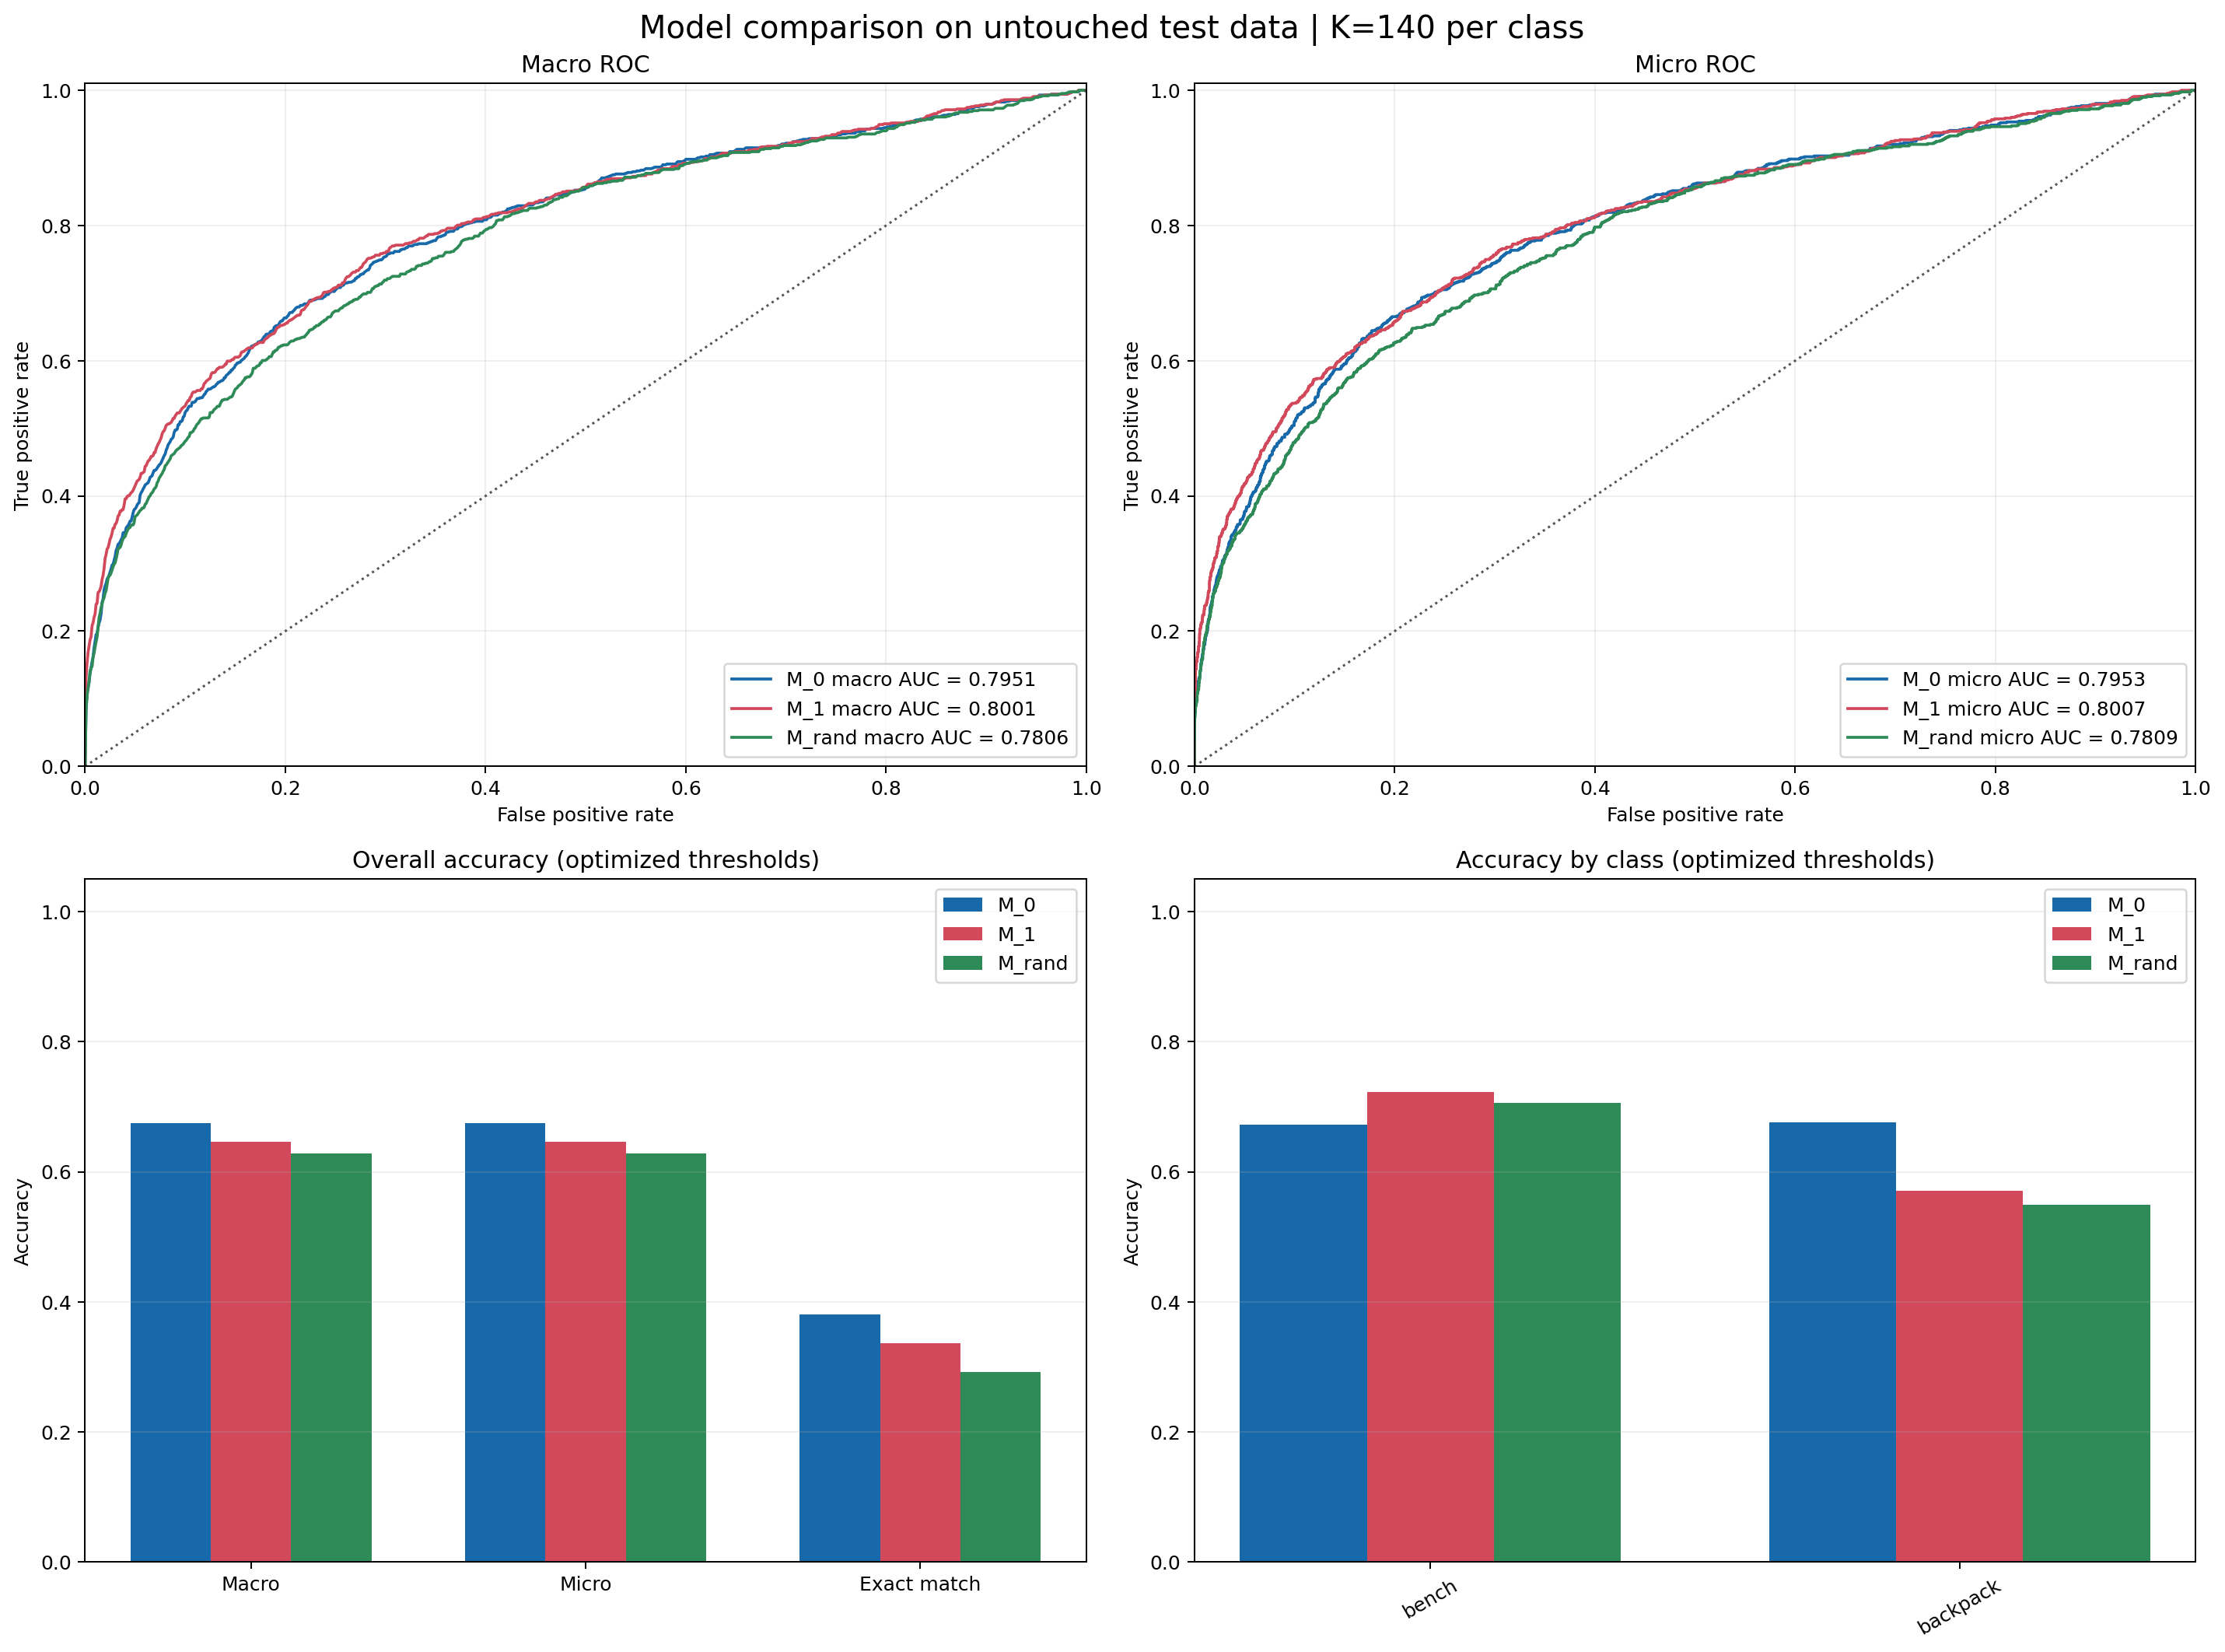

The table this chart was drawn from, first rows:
scope, model, test_image_count, evaluated_class_count, selection_k_per_class, selected_unique_image_count, macro_auc, micro_auc, macro_accuracy, micro_accuracy, exact_match_accuracy, macro_precision, micro_precision, macro_recall, micro_recall, macro_f1, micro_f1, mean_decision_threshold, min_decision_threshold, max_decision_threshold, label_id, label_name, positive_test_count, class_auc
overall, M_0, 5000, 2.0, 0, 0, 0.7951, 0.7953, 0.6745, 0.6745, 0.3808, 0.181, 0.1811, 0.7719, 0.7726, 0.2932, 0.2935, 0.4457, 0.4172, 0.4743, , , , 
overall, M_1, 5000, 2.0, 140, 280, 0.8001, 0.8007, 0.6468, 0.6468, 0.3366, 0.1776, 0.1711, 0.7903, 0.7897, 0.2879, 0.2812, 0.3783, 0.3422, 0.4145, , , , 
overall, M_rand, 5000, 2.0, 140, 280, 0.7806, 0.7809, 0.6279, 0.6279, 0.2918, 0.1688, 0.1628, 0.7858, 0.7851, 0.2759, 0.2697, 0.4668, 0.4171, 0.5165, , , , 
class, M_0, 5000, , 0, 0, , , , , , , , , , , , , , , 13.0, bench, 447.0, 0.8182
class, M_1, 5000, , 140, 280, , , , , , , , , , , , , , , 13.0, bench, 447.0, 0.8197
class, M_rand, 5000, , 140, 280, , , , , , , , , , , , , , , 13.0, bench, 447.0, 0.8099
class, M_0, 5000, , 0, 0, , , , , , , , , , , , , , , 24.0, backpack, 428.0, 0.772
class, M_1, 5000, , 140, 280, , , , , , , , , , , , , , , 24.0, backpack, 428.0, 0.7805
class, M_rand, 5000, , 140, 280, , , , , , , , , , , , , , , 24.0, backpack, 428.0, 0.7512
